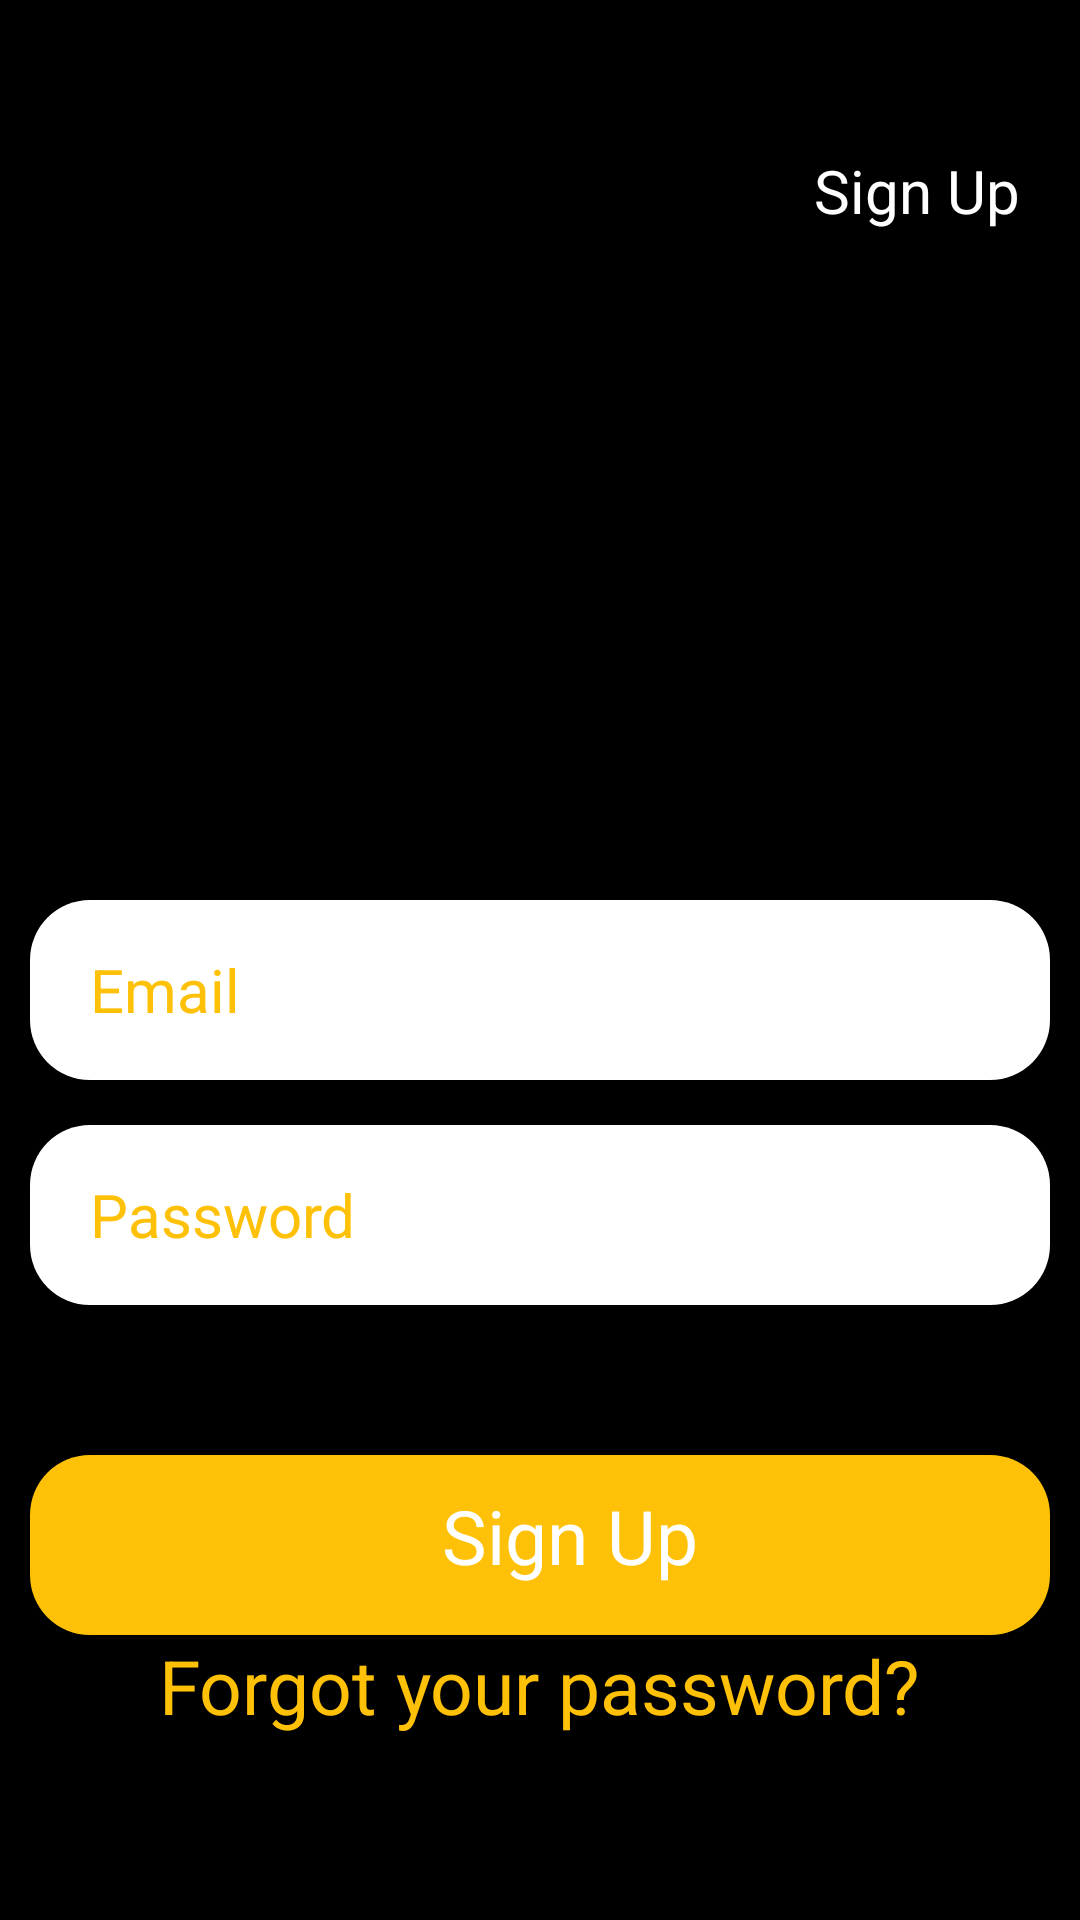

Produce the Android XML layout that renders to this screen, including the resource entries it uses.
<!-- AndroidManifest.xml: application theme Theme.I181659_i190653 -->
<!-- res/layout/activity_screen3.xml -->
<?xml version="1.0" encoding="utf-8"?>
<RelativeLayout xmlns:android="http://schemas.android.com/apk/res/android"
    xmlns:app="http://schemas.android.com/apk/res-auto"
    xmlns:tools="http://schemas.android.com/tools"
    android:layout_width="match_parent"
    android:layout_height="match_parent"
    android:background="@color/black"
    tools:context=".screen3">


    <ImageView
        android:id="@+id/logo"
        android:layout_width="150dp"
        android:layout_height="300dp"
        android:layout_alignParentLeft="true"
        android:src="@drawable/logo1"
        android:paddingTop="30dp"
        android:scaleType="fitCenter">

    </ImageView>

    <TextView
        android:layout_width="wrap_content"
        android:layout_height="100dp"
        android:textColor="#FFF"
        android:textSize="20dp"
        android:text="Sign Up"
        android:layout_marginTop="50dp"
        android:layout_alignParentRight="true"
        android:layout_marginRight="10dp"
        android:paddingRight="10dp">

    </TextView>

    <TextView
        android:id="@+id/text1"
        android:layout_width="wrap_content"
        android:layout_height="wrap_content"
        android:layout_below="@id/logo"
        android:layout_marginLeft="10dp"
        android:layout_marginRight="10dp"
        android:background="@drawable/entry"
        android:gravity="center_vertical"
        android:paddingLeft="20dp"
        android:text="Email"
        android:textColor="#FFC107"
        android:textSize="20dp">

    </TextView>

    <TextView
        android:id="@+id/text2"
        android:layout_width="wrap_content"
        android:layout_height="wrap_content"
        android:layout_below="@id/text1"
        android:layout_marginLeft="10dp"
        android:layout_marginTop="15dp"
        android:layout_marginRight="10dp"
        android:background="@drawable/entry"
        android:paddingLeft="20dp"
        android:gravity="center_vertical"
        android:text="Password"
        android:textColor="#FFC107"
        android:textSize="20dp">

    </TextView>

    <TextView
        android:layout_width="wrap_content"
        android:layout_height="wrap_content"
        android:layout_marginLeft="10dp"
        android:layout_marginRight="10dp"
        android:paddingLeft="20dp"
        android:paddingTop="10dp"
        android:paddingBottom="10dp"
        android:textSize="25dp"
        android:background="@drawable/entry"
        android:backgroundTint="#FFC107"
        android:textColor="#FFF"
        android:text="Sign Up"
        android:layout_marginTop="50dp"
        android:layout_below="@id/text2"
        android:textAlignment="center"
        android:id="@+id/signin"
        >

    </TextView>

    <TextView
        android:layout_width="wrap_content"
        android:layout_height="wrap_content"
        android:textSize="25dp"
        android:textColor="#FFC107"
        android:layout_centerHorizontal="true"
        android:text="Forgot your password?"
        android:layout_below="@id/signin"
        >

    </TextView>

</RelativeLayout>
<!-- resources referenced by this layout -->
<resources>
  <!-- drawable entry (drawable-v24) -->
  <?xml version="1.0" encoding="utf-8"?>
  <shape xmlns:android="http://schemas.android.com/apk/res/android">
      <size
          android:width="400dp"
          android:height="60dp">
      </size>
  
      <solid
          android:color="#FFF">
      </solid>
  
      <corners
          android:radius="20dp">
      </corners>
  
  </shape>
  <style name="Theme.I181659_i190653" parent="Theme.MaterialComponents.DayNight.DarkActionBar">
          
          <item name="colorPrimary">@color/purple_500</item>
          <item name="colorPrimaryVariant">@color/purple_700</item>
          <item name="colorOnPrimary">@color/white</item>
          
          <item name="colorSecondary">@color/teal_200</item>
          <item name="colorSecondaryVariant">@color/teal_700</item>
          <item name="colorOnSecondary">@color/black</item>
          
          <item name="android:statusBarColor" tools:targetApi="l">?attr/colorPrimaryVariant</item>
          
      </style>
  <!-- not gathered from this repository: default colours our renderer supplied (Android Studio template values) -->
  <color name="purple_500">#FF6200EE</color>
  <color name="purple_700">#FF3700B3</color>
  <color name="teal_200">#FF03DAC5</color>
  <color name="teal_700">#FF018786</color>
  <color name="black">#FF000000</color>
  <color name="white">#FFFFFFFF</color>
</resources>
